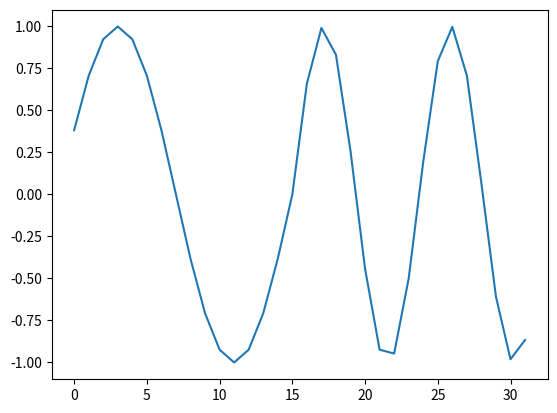
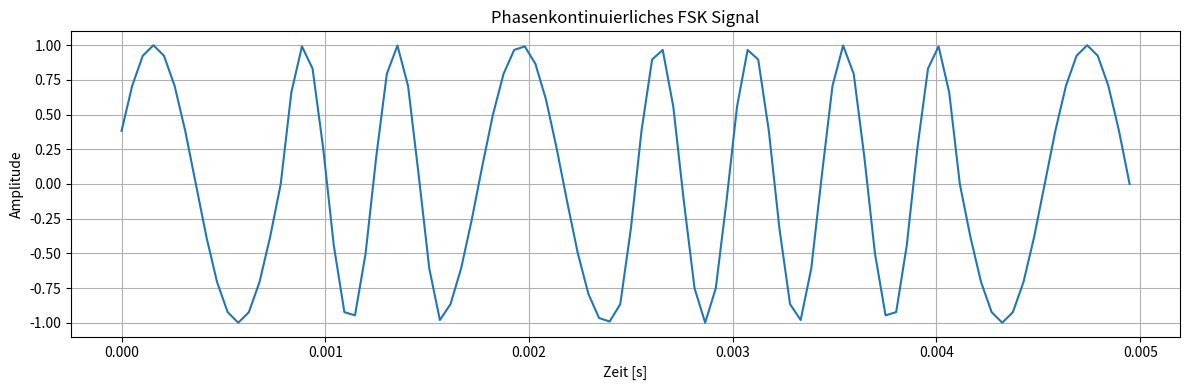

Python code for these plots, in order:
# %%
import matplotlib.pyplot as plt

# Parameter
fs = 19200  # Abtastrate
f1 = 1200  # Frequenz für logische 0
f2 = 2200  # Frequenz für logische 1
bitrate = 1200  # Bitrate
A = 1.0  # Amplitude

# Beispiel-Daten: 0 1 0 1 1 0
data = [0, 1]

# Samples pro Bit
samples_per_bit = fs // bitrate

# Zeitvektor und Frequenzvektor aufbauen
import numpy as np

f_t = []
for bit in data:
    f = f1 if bit == 0 else f2
    f_t.extend([f] * samples_per_bit)

f_t = np.array(f_t)

# Phasenakkumulation
dt = 1 / fs
phi = 2 * np.pi * np.cumsum(f_t) * dt

# %%
# test
test = np.cumsum(f_t)
# Signal erzeugen
s = A * np.sin(phi)

plt.plot(s)
plt.show()

# %%
import numpy as np
import matplotlib.pyplot as plt

# Parameter
fs = 19200  # Abtastrate [Hz]
f1 = 1200  # Frequenz für logische 0 [Hz]
f2 = 2200  # Frequenz für logische 1 [Hz]
bitrate = 1200  # Bitrate [bps]
A = 1.0  # Amplitude

# Beispiel-Daten: 0 1 0 1 1 0
data = [0, 1, 0, 1, 1, 0]

# Abgeleitete Werte
samples_per_bit = fs // bitrate
total_samples = samples_per_bit * len(data)

# Frequenz über die Zeit aufbauen
f_t = np.zeros(total_samples)

for i, bit in enumerate(data):
    freq = f1 if bit == 0 else f2
    f_t[i * samples_per_bit : (i + 1) * samples_per_bit] = freq

# Zeitachse
t = np.arange(total_samples) / fs

# Phase berechnen (phasenkontinuierlich!)
dt = 1 / fs
phi = 2 * np.pi * np.cumsum(f_t) * dt

# FSK-Signal erzeugen
s = A * np.sin(phi)

# Plotten
plt.figure(figsize=(12, 4))
plt.plot(t, s, label="FSK Signal")
plt.title("Phasenkontinuierliches FSK Signal")
plt.xlabel("Zeit [s]")
plt.ylabel("Amplitude")
plt.grid(True)
plt.tight_layout()
plt.show()

# %%
